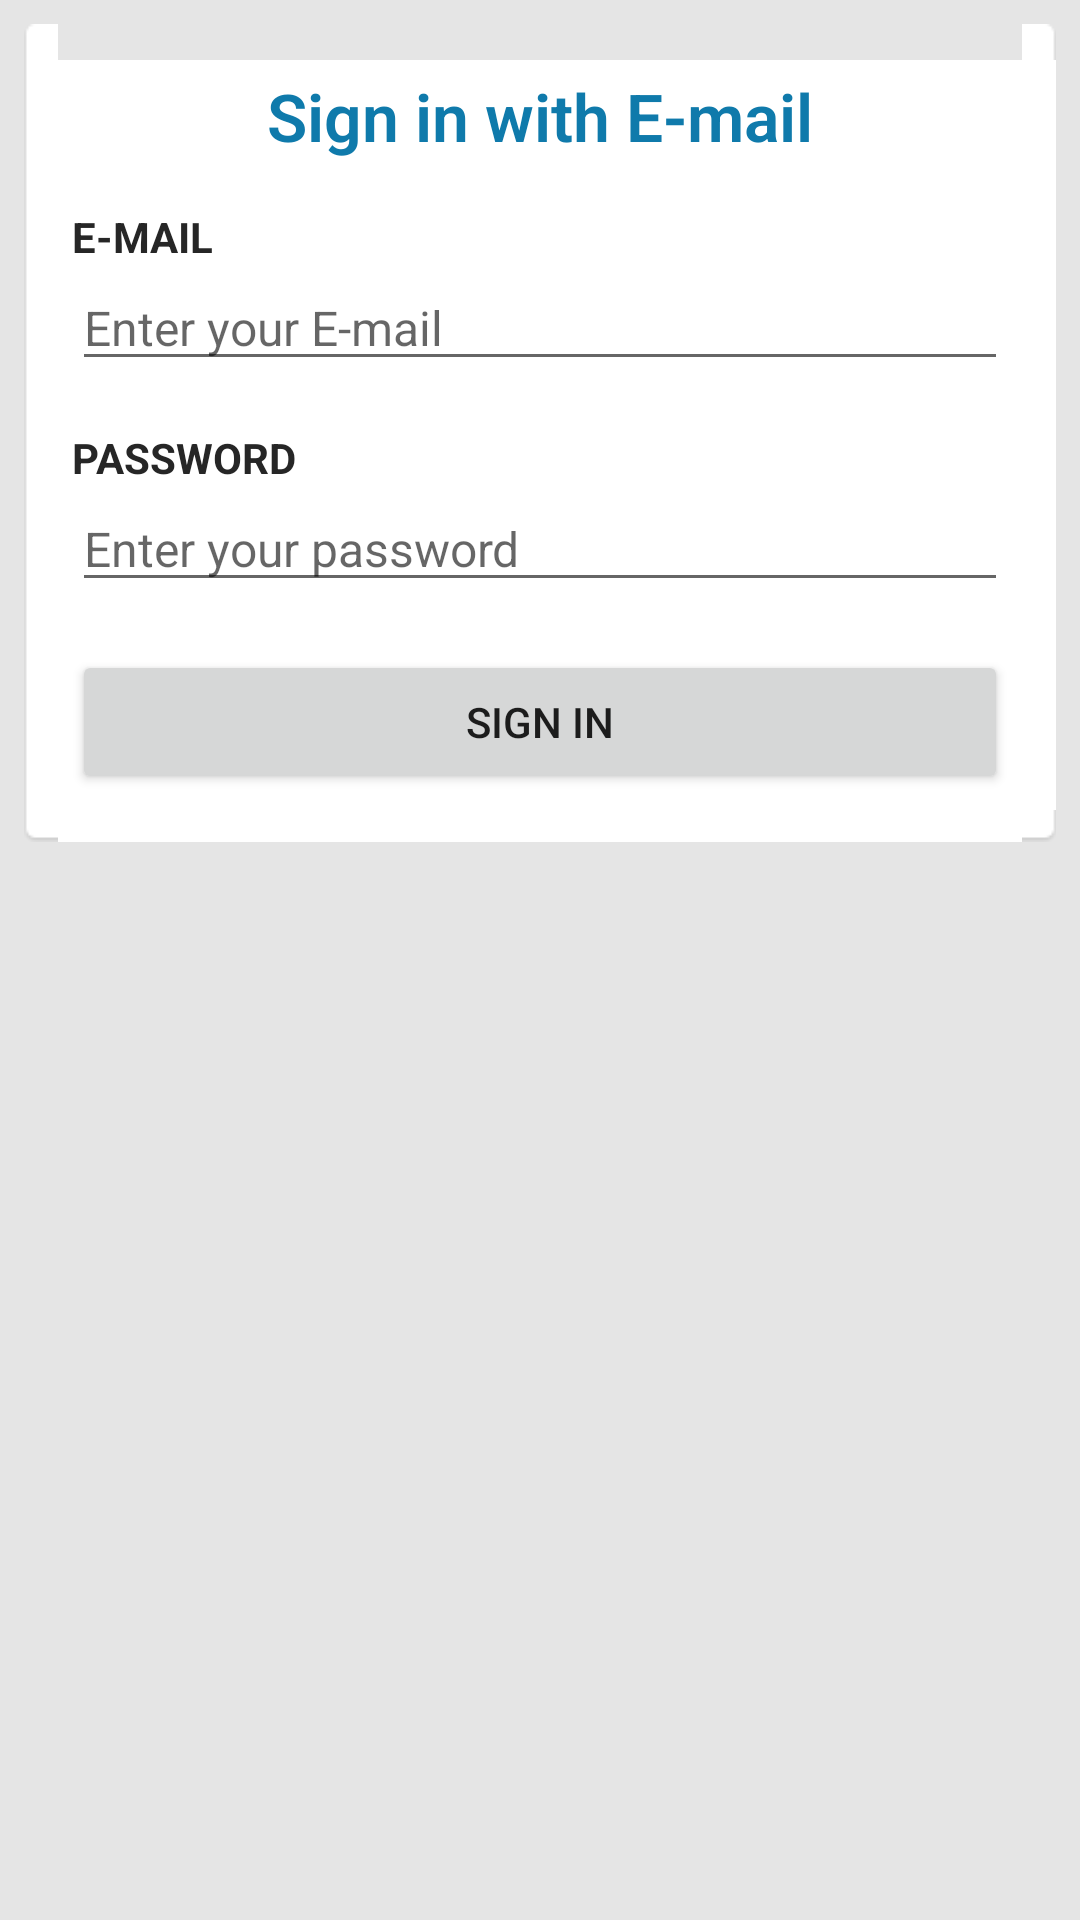

The Android layout XML behind this screen, and the referenced resources:
<!-- AndroidManifest.xml: application theme AppTheme -->
<!-- res/layout/fragment_sign_in_ohmage.xml -->
<?xml version="1.0" encoding="utf-8"?>
<ScrollView xmlns:android="http://schemas.android.com/apk/res/android"
    xmlns:tools="http://schemas.android.com/tools"
    android:layout_width="match_parent"
    android:layout_height="match_parent"
    tools:context=".CreateAccount">

    <LinearLayout
        style="@style/LoginFormContainer"
        android:orientation="vertical">

        <TextView
            android:id="@+id/header_text"
            android:layout_width="match_parent"
            android:layout_height="wrap_content"
            android:textAppearance="?android:attr/textAppearanceLarge"
            android:textColor="@color/ohmage_dark_blue"
            android:text="@string/sign_in_with_email"
            android:gravity="center"
            android:fontFamily="sans-serif-light"
            android:textStyle="bold"
            android:paddingBottom="16dp" />

        <TextView
            android:layout_width="match_parent"
            android:layout_height="wrap_content"
            android:text="@string/prompt_email"
            style="@style/Signup.H3" />

        <EditText
            android:id="@+id/email"
            android:layout_width="match_parent"
            android:layout_height="wrap_content"
            android:inputType="textEmailAddress"
            style="@style/Signup.Input"
            android:hint="@string/prompt_email_hint" />

        <TextView
            android:layout_width="match_parent"
            android:layout_height="wrap_content"
            android:text="@string/prompt_password"
            style="@style/Signup.H3"
            android:layout_marginTop="16dp" />

        <EditText
            android:id="@+id/password"
            android:layout_width="match_parent"
            android:layout_height="wrap_content"
            android:hint="@string/prompt_password_hint"
            android:imeActionLabel="@string/action_sign_in_short"
            android:imeActionId="@+id/login"
            android:inputType="textPassword"
            style="@style/Signup.Input"
            android:imeOptions="actionUnspecified" />

        <Button
            android:id="@+id/sign_in_email_button"
            android:layout_width="match_parent"
            android:layout_height="wrap_content"
            android:layout_marginTop="16dp"
            android:text="@string/sign_in"
            android:paddingLeft="32dp"
            android:paddingRight="32dp"
            android:layout_gravity="right" />

    </LinearLayout>

</ScrollView>
<!-- resources referenced by this layout -->
<resources>
  <color name="ohmage_dark_blue">#ff0f7aab</color>
  <string name="action_sign_in_short">Sign In</string>
  <string name="prompt_email">E-mail</string>
  <string name="prompt_email_hint">Enter your E\u2011mail</string>
  <string name="prompt_password">Password</string>
  <string name="prompt_password_hint">Enter your password</string>
  <string name="sign_in">Sign In</string>
  <string name="sign_in_with_email">Sign in with E\u2011mail</string>
  <style name="LoginFormContainer" parent="CardContainer">
          <item name="android:layout_gravity">center_horizontal</item>
          <item name="android:layout_width">match_parent</item>
          <item name="android:layout_height">wrap_content</item>
      </style>
  <style name="Signup.H3" parent="Signup.H3.Base" />
  <style name="Signup.Input" parent="Signup">
          <item name="android:textSize">16sp</item>
      </style>
  <style name="AppTheme" parent="AppBaseTheme">
          
          <item name="listPreferredItemHeightSmall">48dp</item>
          <item name="listPreferredItemPaddingRight">8dp</item>
          <item name="listPreferredItemPaddingLeft">8dp</item>
          <item name="textAppearanceListItemSmall">?android:attr/textAppearanceMedium</item>
          <item name="android:windowBackground">@color/host_background</item>
          <item name="android:windowSoftInputMode">adjustResize</item>
      </style>
  <style name="CardContainer">
          <item name="android:layout_width">match_parent</item>
          <item name="android:layout_height">wrap_content</item>
          <item name="android:layout_marginLeft">@dimen/activity_horizontal_margin</item>
          <item name="android:layout_marginRight">@dimen/activity_horizontal_margin</item>
          <item name="android:layout_marginTop">@dimen/activity_vertical_margin</item>
          <item name="android:layout_marginBottom">@dimen/activity_vertical_margin</item>
          <item name="android:background">@drawable/card_white</item>
          <item name="android:padding">16dp</item>
      </style>
  <style name="Signup.H3.Base" parent="@android:style/TextAppearance">
          <item name="android:textSize">14sp</item>
          <item name="android:textStyle">bold</item>
          <item name="android:textColor">#ff262626</item>
          <item name="android:gravity">left|center</item>
      </style>
  <style name="Signup" />
  <style name="AppBaseTheme" parent="@style/Theme.AppCompat.Light">
          
      </style>
  <color name="host_background">#ffe5e5e5</color>
  <dimen name="activity_horizontal_margin">8dp</dimen>
  <dimen name="activity_vertical_margin">8dp</dimen>
</resources>
